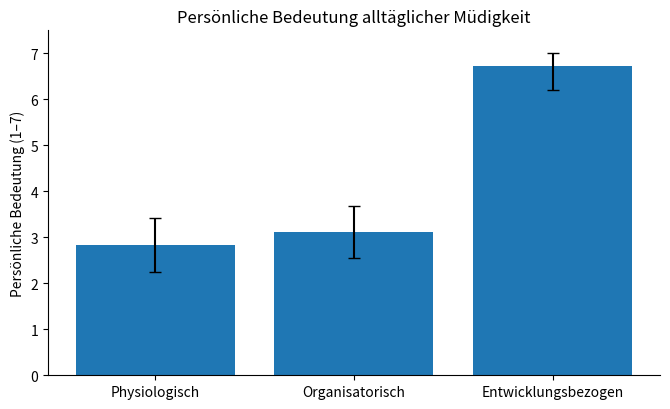

Generate this figure with matplotlib: (Note: this script raises an exception after producing the figure.)
# AUTO-GENERATED von generate.py aus einem eingebetteten
# Code-Block in der paper.md. Bitte nicht von Hand bearbeiten –
# Änderungen gehen beim nächsten Lauf verloren.

import sys
import matplotlib.pyplot as plt
import numpy as np

conditions = [
    "Physiologisch",
    "Organisatorisch",
    "Entwicklungsbezogen"
]
means = [2.84, 3.11, 6.72]
ci_low = [2.25, 2.55, 6.21]
ci_high = [3.43, 3.67, 7.00]

x = np.arange(len(conditions))
yerr = [
    np.array(means) - np.array(ci_low),
    np.array(ci_high) - np.array(means)
]

fig, ax = plt.subplots(figsize=(6.8, 4.2))
ax.bar(x, means, yerr=yerr, capsize=4)
ax.set_ylabel("Persönliche Bedeutung (1–7)")
ax.set_xticks(x)
ax.set_xticklabels(conditions)
ax.set_ylim(0, 7.5)
ax.set_title("Persönliche Bedeutung alltäglicher Müdigkeit")
ax.spines["top"].set_visible(False)
ax.spines["right"].set_visible(False)
fig.tight_layout()
fig.savefig(sys.argv[1], dpi=300, bbox_inches="tight")
